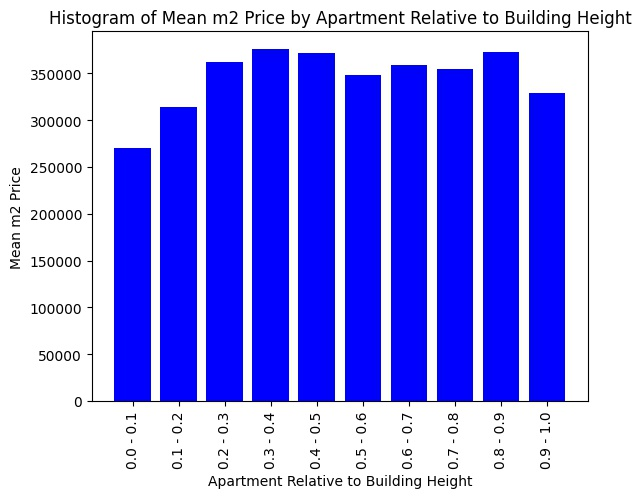

Data behind this chart, as committed beside it:
q5_results.apartment_relative_to_buildin…, q5_results.mean_m2_price
0.0 - 0.1, 270748
0.1 - 0.2, 314394
0.2 - 0.3, 362426
0.3 - 0.4, 376047
0.4 - 0.5, 371377
0.5 - 0.6, 348365
0.6 - 0.7, 358754
0.7 - 0.8, 354639
0.8 - 0.9, 373297
0.9 - 1.0, 329036
